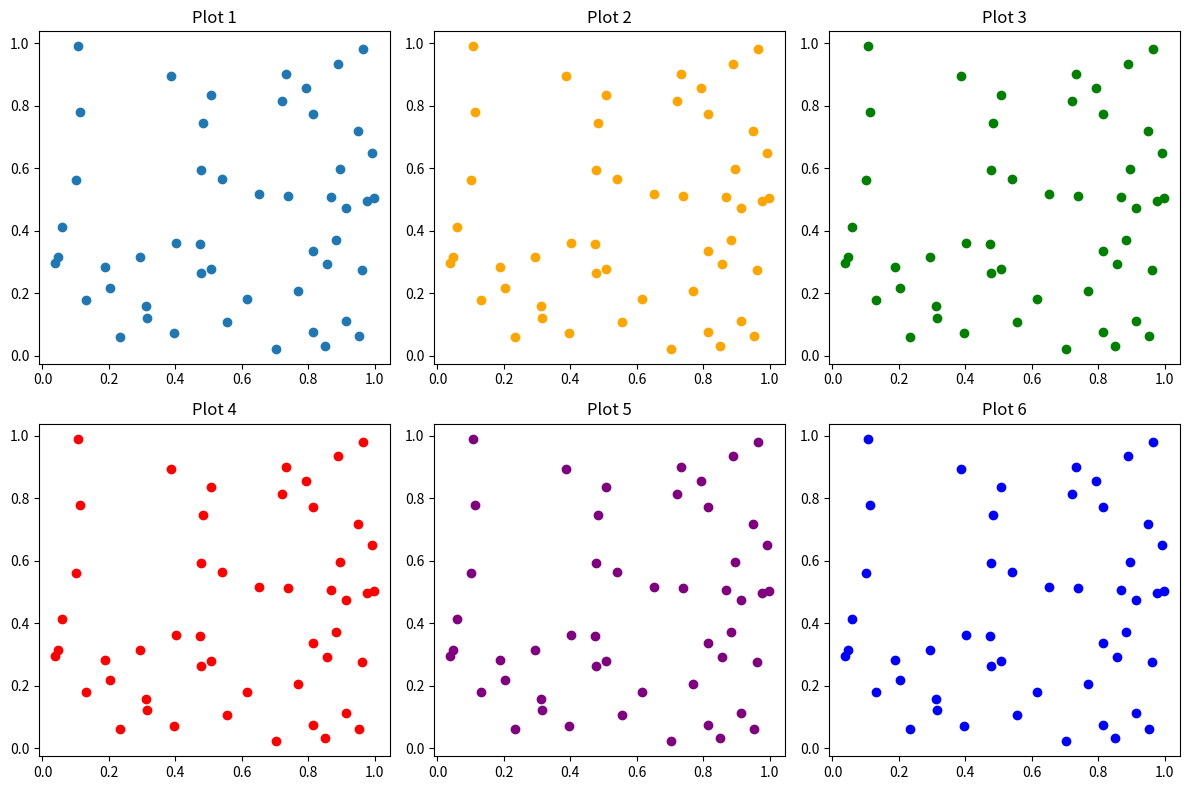

Python code for this plot:
import matplotlib.pyplot as plt
import numpy as np

# Dados de exemplo
x = np.random.rand(50)
y = np.random.rand(50)

# Criando uma figura e eixos para os gráficos
fig, axs = plt.subplots(2, 3, figsize=(12, 8))

# Gráficos na parte de cima
axs[0, 0].scatter(x, y)
axs[0, 0].set_title('Plot 1')

axs[0, 1].scatter(x, y, color='orange')
axs[0, 1].set_title('Plot 2')

axs[0, 2].scatter(x, y, color='green')
axs[0, 2].set_title('Plot 3')

# Gráficos na parte de baixo
axs[1, 0].scatter(x, y, color='red')
axs[1, 0].set_title('Plot 4')

axs[1, 1].scatter(x, y, color='purple')
axs[1, 1].set_title('Plot 5')

axs[1, 2].scatter(x, y, color='blue')
axs[1, 2].set_title('Plot 6')

# Ajustando layout
plt.tight_layout()

# Mostrando os gráficos
plt.show()
